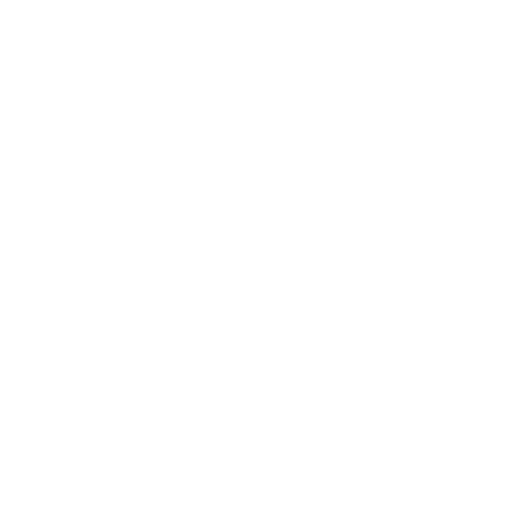
t = 0.00 s
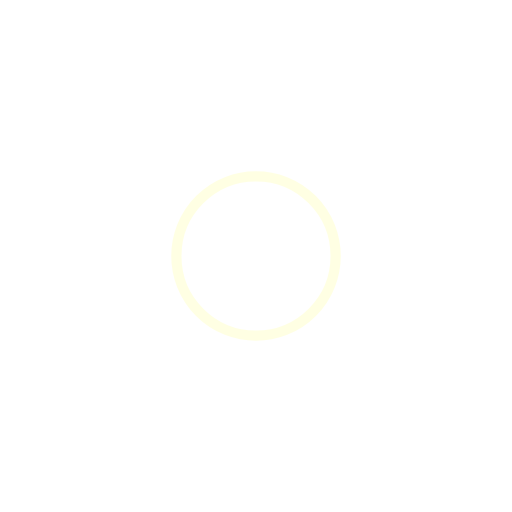
t = 0.88 s
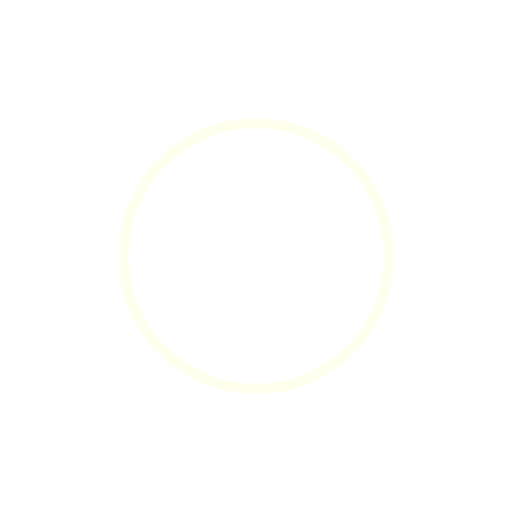
t = 1.75 s
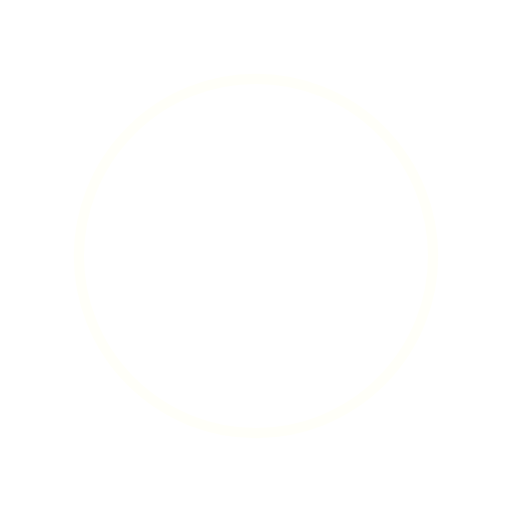
t = 2.63 s

The animated SVG that drew these frames (rendered in a browser with its animation timeline set to each time). Animation: 4 SMIL elements (animate=4); one cycle of 3.50 s, repeats indefinitely.

<svg width="200px"  height="200px"  xmlns="http://www.w3.org/2000/svg" viewBox="0 0 100 100" preserveAspectRatio="xMidYMid" class="lds-ripple" style="background: rgba(0, 0, 0, 0) none repeat scroll 0% 0%;"><circle cx="50" cy="50" r="0" fill="none" ng-attr-stroke="{{config.c1}}" ng-attr-stroke-width="{{config.width}}" stroke="#ffffff" stroke-width="2"><animate attributeName="r" calcMode="spline" values="0;40" keyTimes="0;1" dur="3.5" keySplines="0 0.2 0.8 1" begin="-1.75s" repeatCount="indefinite"></animate><animate attributeName="opacity" calcMode="spline" values="1;0" keyTimes="0;1" dur="3.5" keySplines="0.2 0 0.8 1" begin="-1.75s" repeatCount="indefinite"></animate></circle><circle cx="50" cy="50" r="0" fill="none" ng-attr-stroke="{{config.c2}}" ng-attr-stroke-width="{{config.width}}" stroke="#ffffdd" stroke-width="2"><animate attributeName="r" calcMode="spline" values="0;40" keyTimes="0;1" dur="3.5" keySplines="0 0.2 0.8 1" begin="0s" repeatCount="indefinite"></animate><animate attributeName="opacity" calcMode="spline" values="1;0" keyTimes="0;1" dur="3.5" keySplines="0.2 0 0.8 1" begin="0s" repeatCount="indefinite"></animate></circle></svg>
